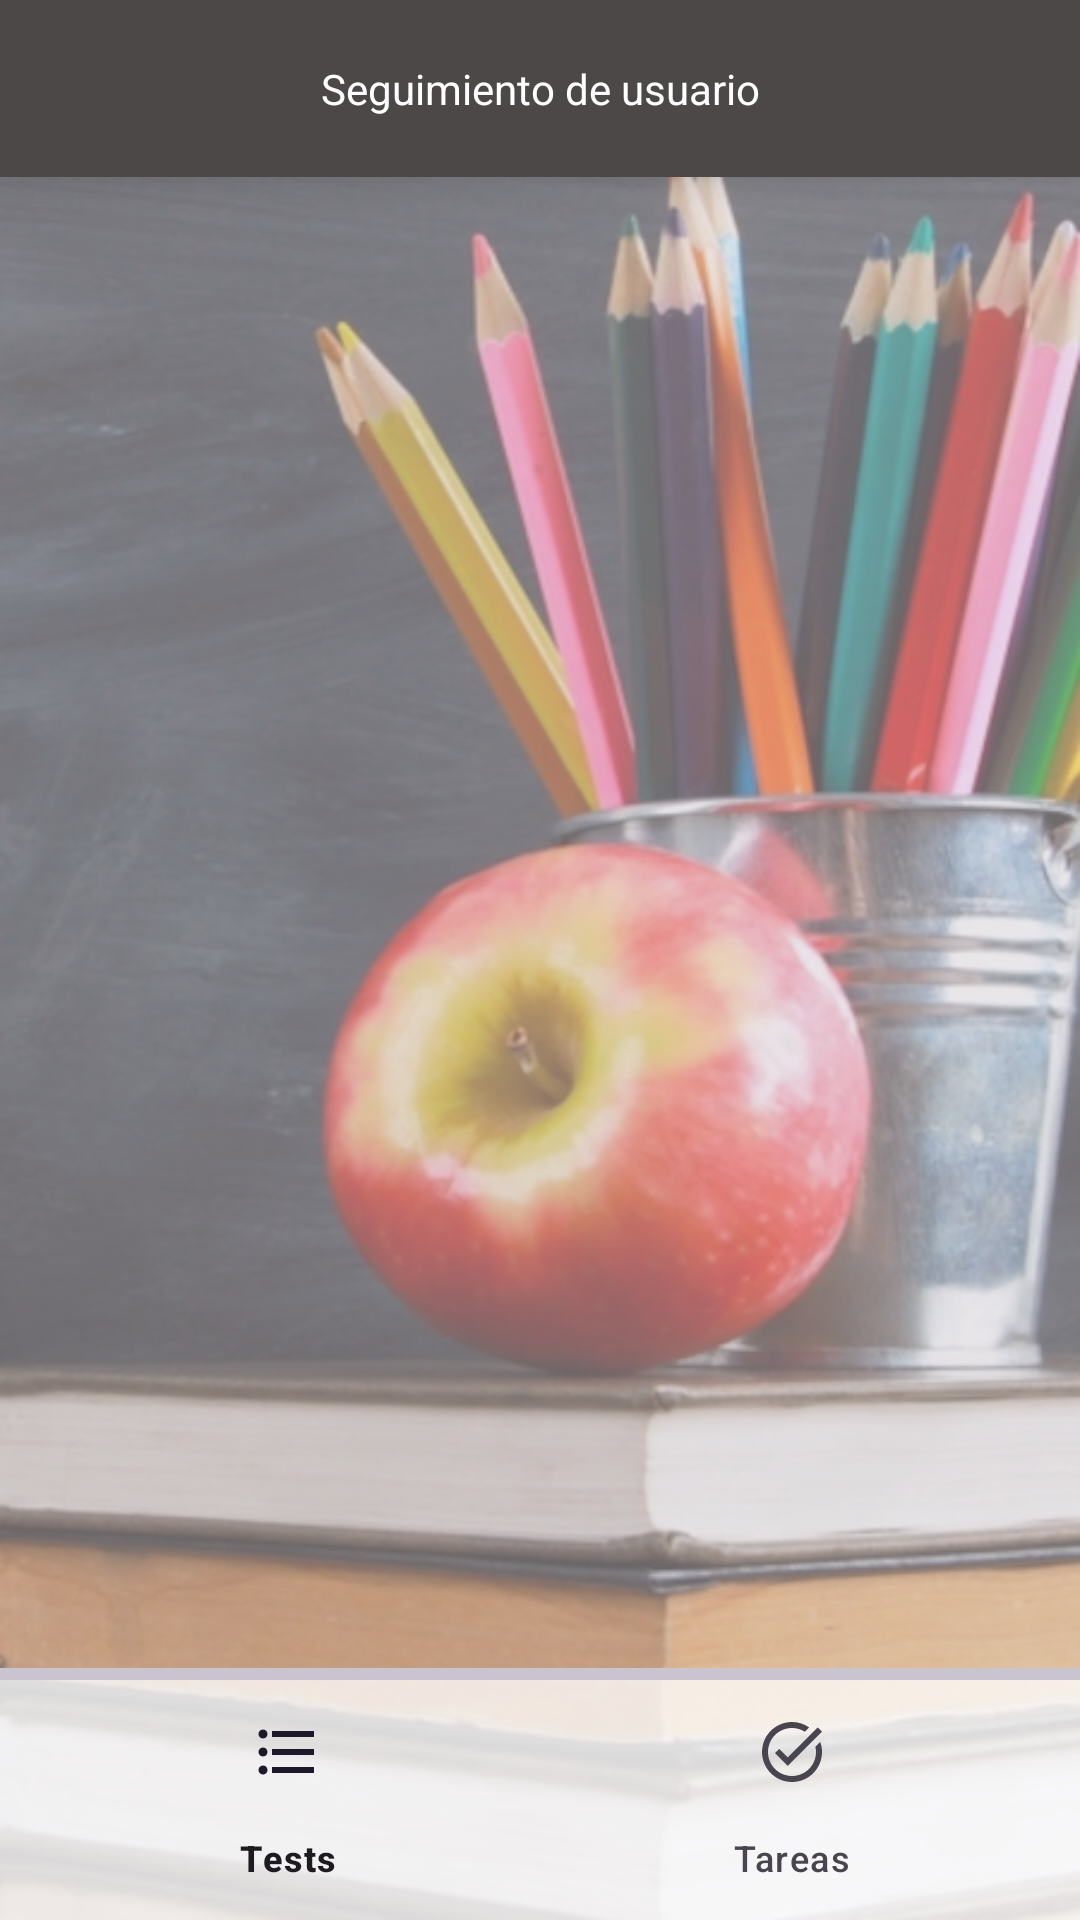

Write the Android layout XML for this screen, with the resource values it uses.
<!-- AndroidManifest.xml: application theme Theme.AppleTreeApp -->
<!-- res/layout/score_attempt_score_screen.xml -->
<?xml version="1.0" encoding="utf-8"?>
<RelativeLayout xmlns:android="http://schemas.android.com/apk/res/android"
    xmlns:app="http://schemas.android.com/apk/res-auto"
    xmlns:tools="http://schemas.android.com/tools"
    android:layout_width="match_parent"
    android:layout_height="match_parent"
    android:background="@drawable/background"
    tools:context=".app_screens.secondary_screens.AttemptScoreScreen">

    <LinearLayout
        android:id="@+id/topLayout"
        android:layout_width="match_parent"
        android:layout_height="wrap_content"
        android:background="@color/primary_dark"
        android:elevation="10dp">

        <TextView
            android:layout_width="match_parent"
            android:layout_height="wrap_content"
            android:layout_gravity="center"
            android:textAlignment="center"
            android:layout_marginVertical="20dp"
            android:text="@string/userScoreTitle"
            android:textColor="@color/white" />

    </LinearLayout>

    <androidx.viewpager2.widget.ViewPager2
        android:id="@+id/scoreViewPager"
        android:layout_width="match_parent"
        android:layout_height="match_parent"
        android:layout_below="@+id/topLayout"
        android:layout_above="@+id/divider"
        android:visibility="visible" />

    <com.google.android.material.divider.MaterialDivider
        android:id="@+id/divider"
        android:layout_width="match_parent"
        android:layout_height="4dp"
        android:layout_gravity="bottom"
        android:layout_above="@id/bottomNavigationBar" />

    <com.google.android.material.bottomnavigation.BottomNavigationView
        android:id="@+id/bottomNavigationBar"
        android:layout_width="match_parent"
        android:layout_height="wrap_content"
        android:layout_alignParentBottom="true"
        app:itemActiveIndicatorStyle="@style/App.Custom.Indicator"
        app:backgroundTint="@color/white_transparent"
        app:menu="@menu/score_menu" />

</RelativeLayout>
<!-- resources referenced by this layout -->
<resources>
  <color name="primary_dark">#4C4848</color>
  <color name="white">#FFFFFFFF</color>
  <color name="white_transparent">#BFFFFFFF</color>
  <!-- drawable background: png bitmap (drawable, 481132 bytes) -->
  <string name="userScoreTitle">Seguimiento de usuario</string>
  <style name="App.Custom.Indicator" parent="Widget.Material3.BottomNavigationView.ActiveIndicator">
          <item name="android:color">@color/transparent</item>
      </style>
  <style name="Theme.AppleTreeApp" parent="Base.Theme.AppleTreeApp" />
  <color name="transparent">#00000000</color>
  <style name="Base.Theme.AppleTreeApp" parent="Theme.Material3.DayNight.NoActionBar">
          
          <item name="colorPrimary">@color/primary_dark</item>
          <item name="colorPrimaryVariant">@color/primary_dark</item>
          <item name="colorOnPrimary">@color/white</item>
          
          <item name="colorSecondary">@color/primary_light</item>
          <item name="colorSecondaryVariant">@color/primary_dark</item>
          <item name="colorOnSecondary">@color/black</item>
          
          <item name="android:statusBarColor" tools:targetApi="31">?attr/colorPrimaryVariant</item>
      </style>
  <color name="primary_light">#6E6868</color>
  <color name="black">#FF000000</color>
</resources>
